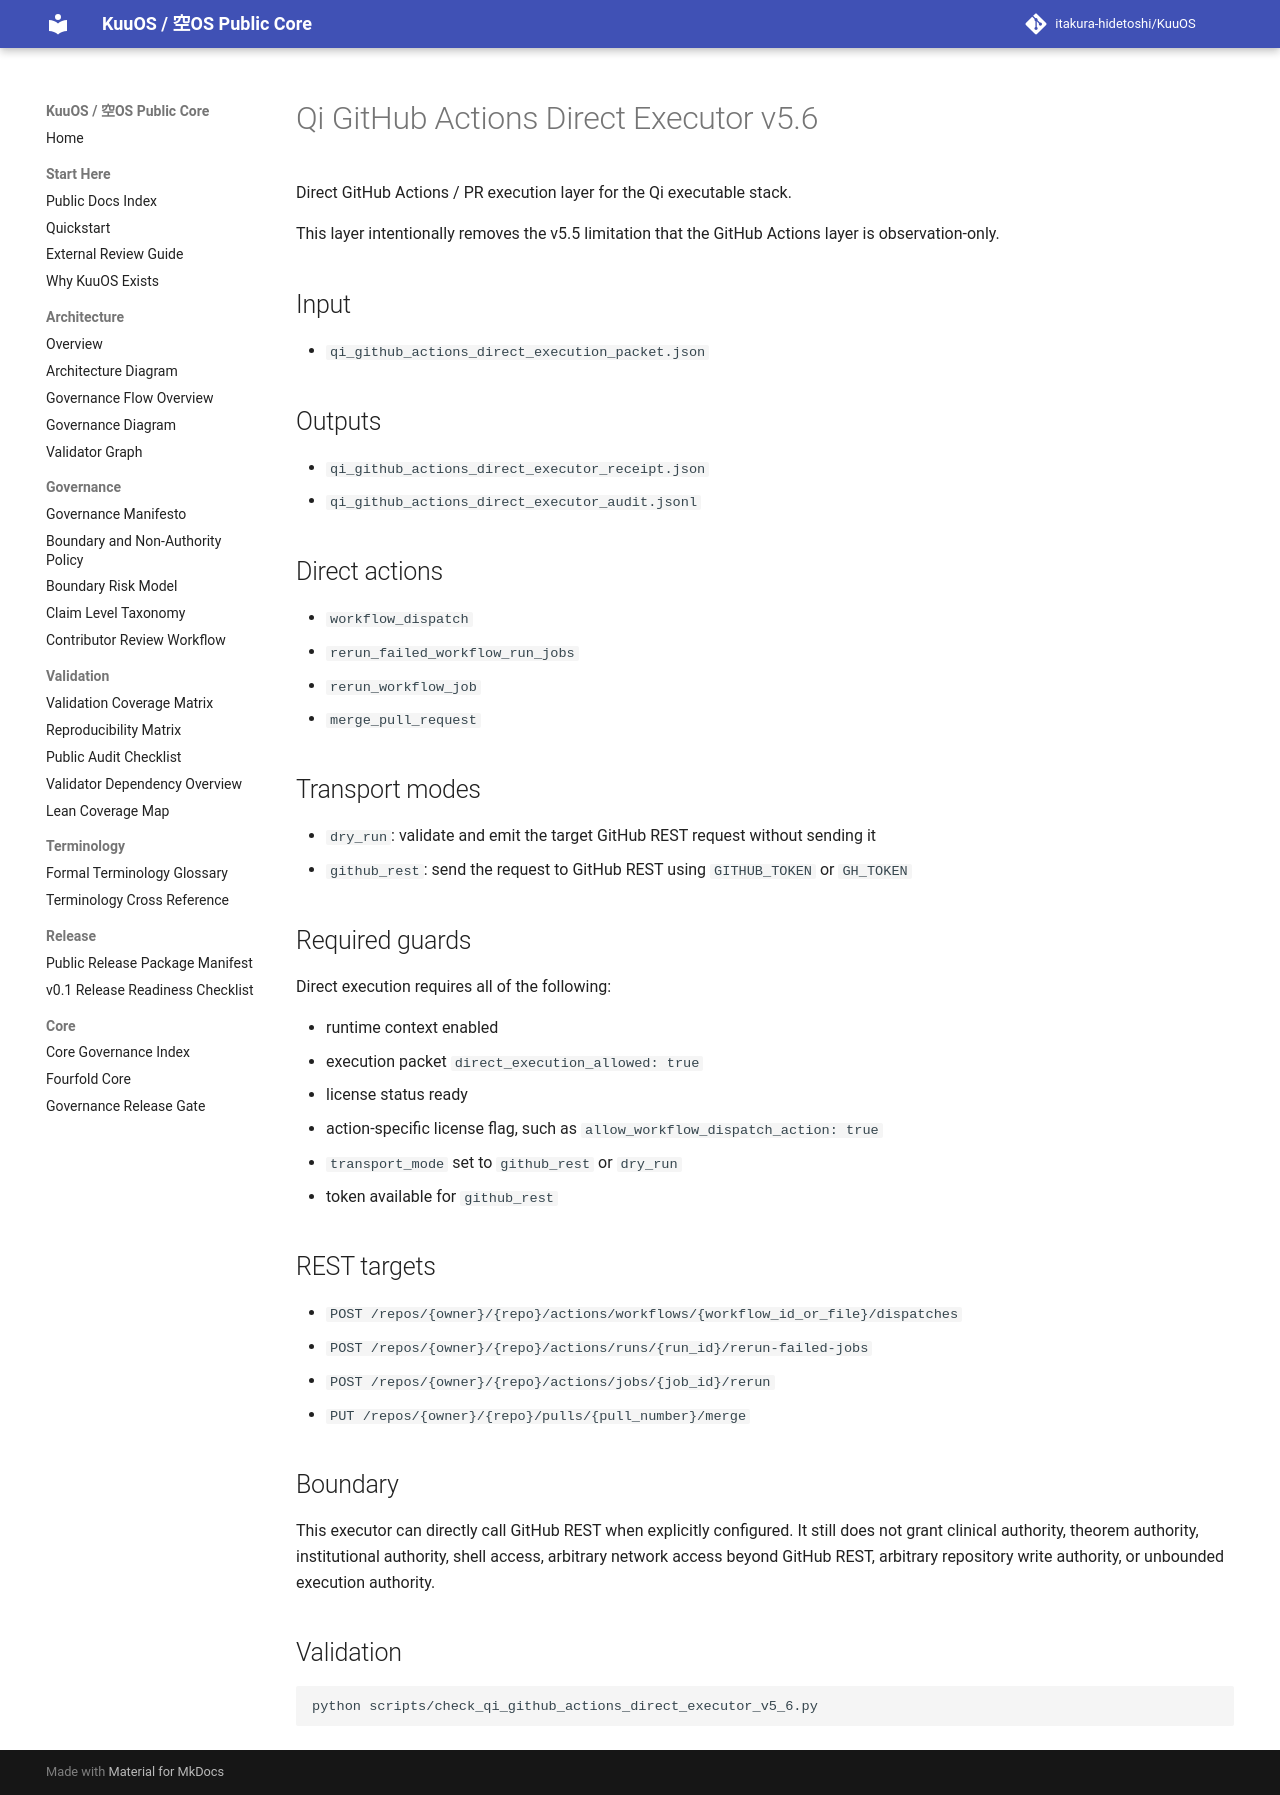

repository: itakura-hidetoshi/KuuOS · page: qi_github_actions_direct_executor_v5_6/index.html · generator: mkdocs

# Qi GitHub Actions Direct Executor v5.6

Direct GitHub Actions / PR execution layer for the Qi executable stack.

This layer intentionally removes the v5.5 limitation that the GitHub Actions layer is observation-only.

## Input

- `qi_github_actions_direct_execution_packet.json`

## Outputs

- `qi_github_actions_direct_executor_receipt.json`
- `qi_github_actions_direct_executor_audit.jsonl`

## Direct actions

- `workflow_dispatch`
- `rerun_failed_workflow_run_jobs`
- `rerun_workflow_job`
- `merge_pull_request`

## Transport modes

- `dry_run`: validate and emit the target GitHub REST request without sending it
- `github_rest`: send the request to GitHub REST using `GITHUB_TOKEN` or `GH_TOKEN`

## Required guards

Direct execution requires all of the following:

- runtime context enabled
- execution packet `direct_execution_allowed: true`
- license status ready
- action-specific license flag, such as `allow_workflow_dispatch_action: true`
- `transport_mode` set to `github_rest` or `dry_run`
- token available for `github_rest`

## REST targets

- `POST /repos/{owner}/{repo}/actions/workflows/{workflow_id_or_file}/dispatches`
- `POST /repos/{owner}/{repo}/actions/runs/{run_id}/rerun-failed-jobs`
- `POST /repos/{owner}/{repo}/actions/jobs/{job_id}/rerun`
- `PUT /repos/{owner}/{repo}/pulls/{pull_number}/merge`

## Boundary

This executor can directly call GitHub REST when explicitly configured. It still does not grant clinical authority, theorem authority, institutional authority, shell access, arbitrary network access beyond GitHub REST, arbitrary repository write authority, or unbounded execution authority.

## Validation

```bash
python scripts/check_qi_github_actions_direct_executor_v5_6.py
```
